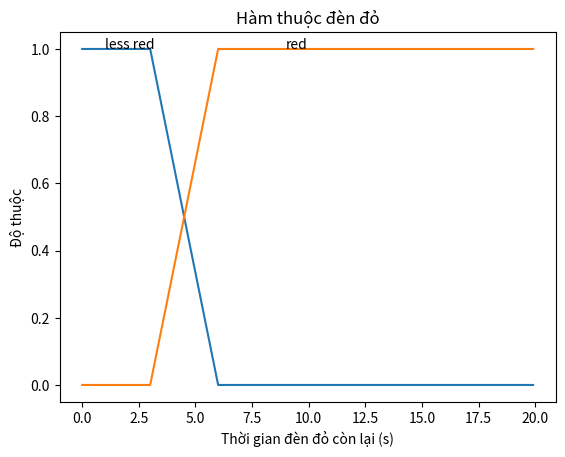

Here is the Python script that generated this plot:
from matplotlib import pyplot as plt
import numpy as np


def lamp_red_dependency(time):
    if time >= 6:
        return 1.0
    if 3 <= time <= 6:
        return (time - 3) / 3.0
    return 0.0


def lamp_less_red_dependency(time):
    if time <= 3:
        return 1.0
    if 3 <= time <= 6:
        return (6 - time) / 3.0
    return 0.0


time_range = np.arange(0., 20., 0.1)

less_red = [lamp_less_red_dependency(tmp) for tmp in time_range]
red = [lamp_red_dependency(tmp) for tmp in time_range]

# red dashes, blue squares and green triangles

plt.xlabel("Thời gian đèn đỏ còn lại (s)")
plt.ylabel("Độ thuộc")

plt.title("Hàm thuộc đèn đỏ")

plt.text(1, 1.0, "less red")
plt.text(9, 1.0, "red")

plt.plot(time_range, less_red, time_range, red)
plt.show()
